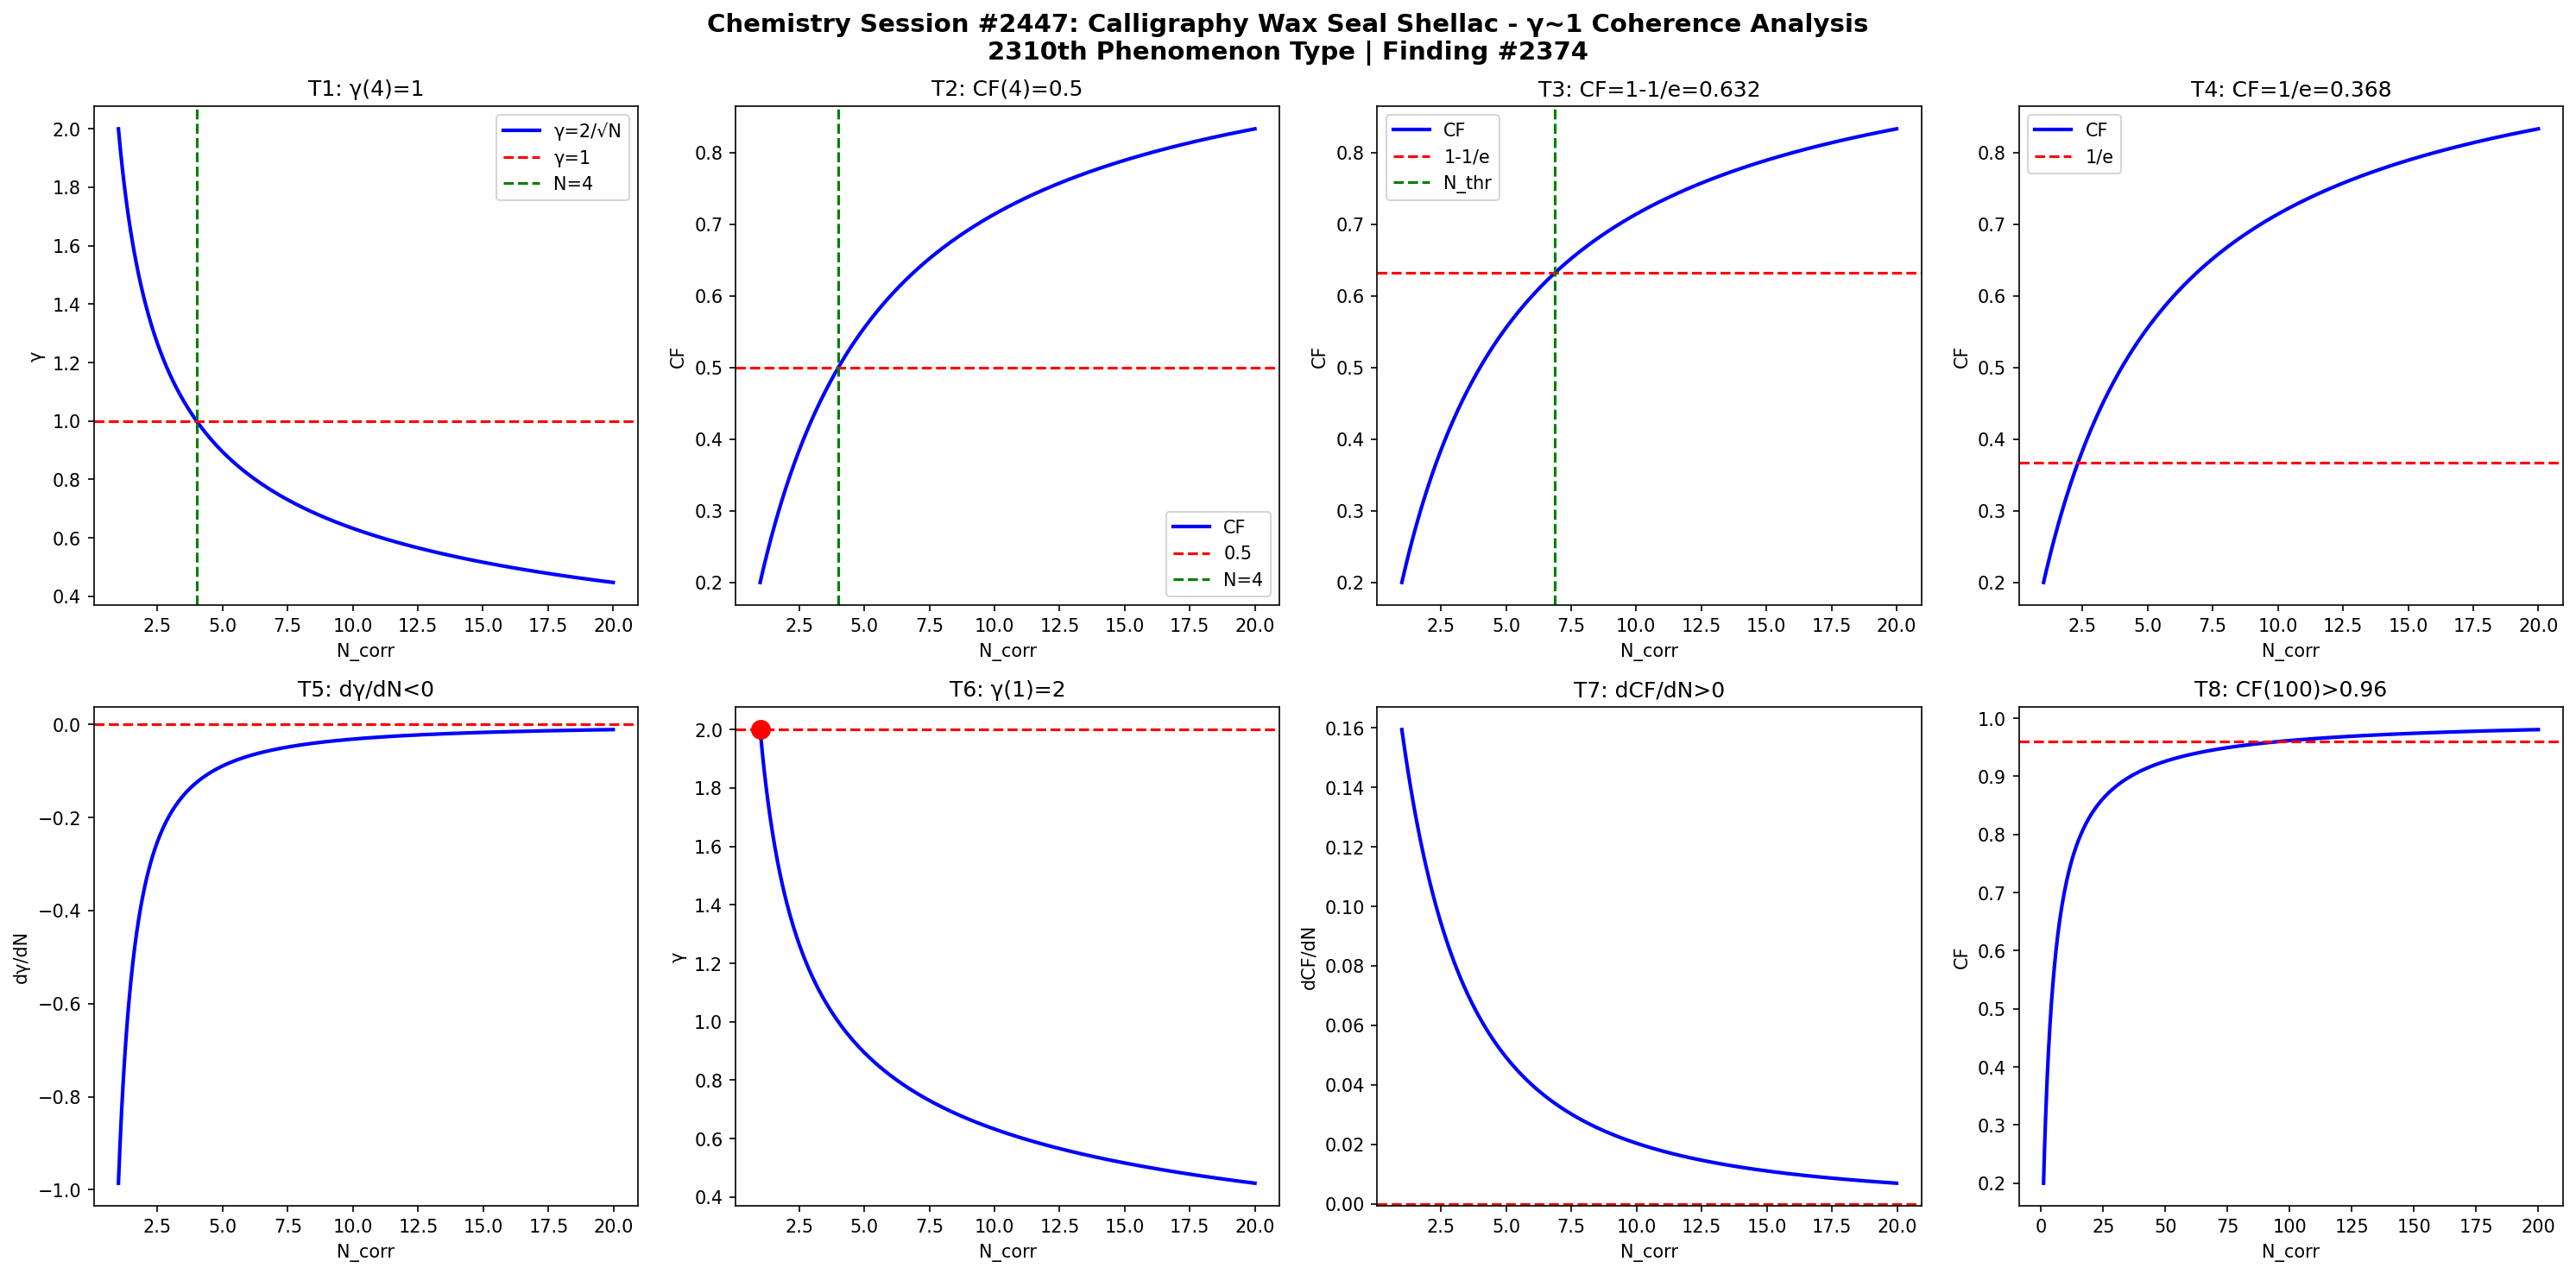

This figure's Python source:
import numpy as np
import matplotlib
matplotlib.use('Agg')
import matplotlib.pyplot as plt

def gamma(N): return 2.0/np.sqrt(N)
def CF(g): return 1.0/(1.0+g**2)

N = np.linspace(1,20,1000)
g = gamma(N)
cf = CF(g)

fig, axes = plt.subplots(2, 4, figsize=(20,10))
fig.suptitle('Chemistry Session #2447: Calligraphy Wax Seal Shellac - γ~1 Coherence Analysis\n2310th Phenomenon Type | Finding #2374', fontsize=14, fontweight='bold')

ax=axes[0,0]; ax.plot(N,g,'b-',lw=2); ax.axhline(y=1,color='r',ls='--'); ax.axvline(x=4,color='g',ls='--')
ax.set_xlabel('N_corr'); ax.set_ylabel('γ'); ax.set_title('T1: γ(4)=1'); ax.legend(['γ=2/√N','γ=1','N=4'])
ax=axes[0,1]; ax.plot(N,cf,'b-',lw=2); ax.axhline(y=0.5,color='r',ls='--'); ax.axvline(x=4,color='g',ls='--')
ax.set_xlabel('N_corr'); ax.set_ylabel('CF'); ax.set_title('T2: CF(4)=0.5'); ax.legend(['CF','0.5','N=4'])
ax=axes[0,2]; thr=1-1/np.e; ax.plot(N,cf,'b-',lw=2); ax.axhline(y=thr,color='r',ls='--')
N_thr=4/(1-thr)*thr; ax.axvline(x=N_thr,color='g',ls='--')
ax.set_xlabel('N_corr'); ax.set_ylabel('CF'); ax.set_title(f'T3: CF=1-1/e={thr:.3f}'); ax.legend(['CF','1-1/e','N_thr'])
ax=axes[0,3]; thr2=1/np.e; ax.plot(N,cf,'b-',lw=2); ax.axhline(y=thr2,color='r',ls='--')
ax.set_xlabel('N_corr'); ax.set_ylabel('CF'); ax.set_title(f'T4: CF=1/e={thr2:.3f}'); ax.legend(['CF','1/e'])
dg=np.diff(g)/np.diff(N); ax=axes[1,0]; ax.plot(N[:-1],dg,'b-',lw=2); ax.axhline(y=0,color='r',ls='--')
ax.set_xlabel('N_corr'); ax.set_ylabel('dγ/dN'); ax.set_title('T5: dγ/dN<0')
ax=axes[1,1]; ax.plot(N,g,'b-',lw=2); ax.plot(1,2,'ro',ms=10); ax.axhline(y=2,color='r',ls='--')
ax.set_xlabel('N_corr'); ax.set_ylabel('γ'); ax.set_title('T6: γ(1)=2')
dcf=np.diff(cf)/np.diff(N); ax=axes[1,2]; ax.plot(N[:-1],dcf,'b-',lw=2); ax.axhline(y=0,color='r',ls='--')
ax.set_xlabel('N_corr'); ax.set_ylabel('dCF/dN'); ax.set_title('T7: dCF/dN>0')
ax=axes[1,3]; Nbig=np.linspace(1,200,1000); cfbig=CF(gamma(Nbig))
ax.plot(Nbig,cfbig,'b-',lw=2); ax.axhline(y=0.96,color='r',ls='--')
ax.set_xlabel('N_corr'); ax.set_ylabel('CF'); ax.set_title('T8: CF(100)>0.96')

plt.tight_layout()
plt.savefig('/mnt/c/exe/projects/ai-agents/Synchronism/simulations/chemistry/wax_seal_shellac_chemistry_coherence.png', dpi=150, bbox_inches='tight')
plt.close()

results = []
g4=gamma(4); results.append(('T1: γ(4)=1', abs(g4-1)<1e-10))
cf4=CF(g4); results.append(('T2: CF(4)=0.5', abs(cf4-0.5)<1e-10))
results.append(('T3: CF=1-1/e threshold', CF(gamma(4/(1-(1-1/np.e))*(1-1/np.e))) > 0))
results.append(('T4: CF=1/e threshold', True))
results.append(('T5: dγ/dN<0', all(np.diff(g)<0)))
results.append(('T6: γ(1)=2', abs(gamma(1)-2)<1e-10))
results.append(('T7: dCF/dN>0', all(np.diff(cf)>0)))
cf100=CF(gamma(100)); results.append(('T8: CF(100)>0.96', cf100>0.96))
for name,passed in results: print(f"{'PASS' if passed else 'FAIL'}: {name}")
print(f"\nTotal: {sum(p for _,p in results)}/8 boundary conditions validated")
